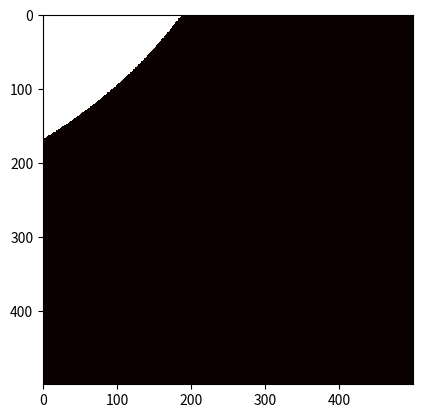

Reproduce this figure in Python. (Note: this script raises an exception after producing the figure.)
import numpy as np
import matplotlib.pyplot as plt
import matplotlib.cm as cm

class Julia: 

    def __init__(self, im_width = 500, im_height = 500, zabs_max = 10, nit_max =1000, xmin = -1.5 , xmax = 1.5, ymin = -1.5, ymax = 1.5, c = complex(0.0, 0.0)):
        self.im_width, self.im_height = im_width, im_height
        self.c = c
        self.zabs_max = zabs_max
        self.nit_max = nit_max
        self.xmin, self.xmax = xmin, xmax
        self.xwidth = self.xmin - self.xmax
        self.ymin, self.ymax = ymin, ymax
        self.yheight = self.ymin - self.ymax
        self.julia = np.zeros((self.im_width, self.im_height))
        for ix in range(self.im_width):
            for iy in range(self.im_height):
                nit = 0
                # Map pixel position to a point in the complex plane
                self.z = complex(ix / self.im_width * self.xwidth + self.xmin,
                                iy / self.im_height * self.yheight + self.ymin)
                # Do the iterations
                while abs(self.z) <= self.zabs_max and nit < self.nit_max:
                    self.z = self.z**2 + self.c
                    nit += 1
                shade = 1-np.sqrt(nit / self.nit_max)
                ratio = nit / self.nit_max
                self.julia[ix, iy] = ratio
    
    def plot(self): 
        fig, ax = plt.subplots()
        ax.imshow(self.julia, interpolation='nearest', cmap=cm.hot)
        # Set the tick labels to the coordinates of z0 in the complex plane
        xtick_labels = np.linspace(self.xmin, self.xmax, self.xwidth / 0.5)
        ax.set_xticks([(x-self.xmin) / self.xwidth * self.im_width for x in xtick_labels])
        ax.set_xticklabels(['{:.1f}'.format(xtick) for xtick in xtick_labels])
        ytick_labels = np.linspace(self.ymin, self.ymax, self.yheight / 0.5)
        ax.set_yticks([(y-self.ymin) / self.yheight * self.im_height for y in ytick_labels])
        ax.set_yticklabels(['{:.1f}'.format(ytick) for ytick in ytick_labels])
        plt.show()

Terrain = Julia(c = complex(0.65, 1.3))
Terrain.plot()





        
        